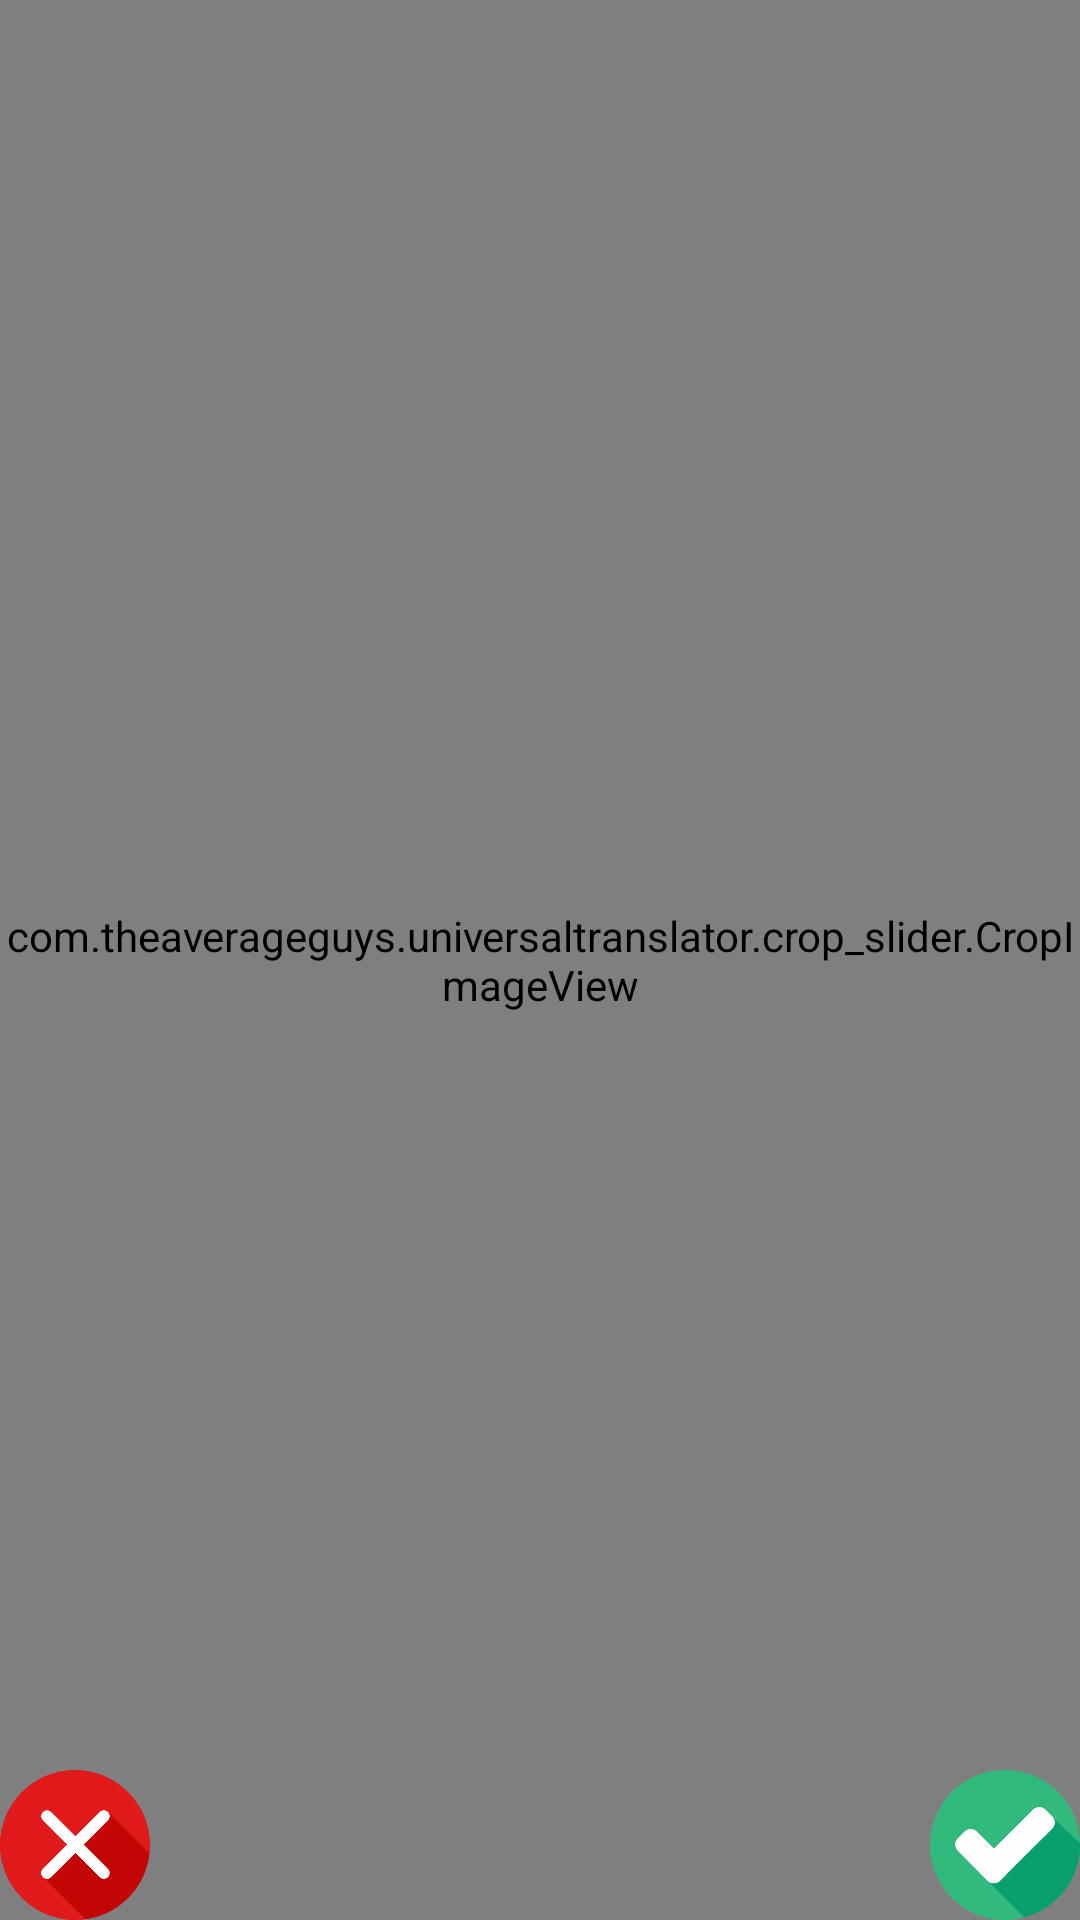

Android layout source for this screen:
<!-- AndroidManifest.xml: application theme AppTheme -->
<!-- res/layout/area_selection.xml -->
<?xml version="1.0" encoding="utf-8"?>
<FrameLayout xmlns:android="http://schemas.android.com/apk/res/android"
    xmlns:custom="http://schemas.android.com/apk/res-auto"
    android:id="@+id/root_frame"
    android:layout_width="match_parent"
    android:layout_height="match_parent"
    android:background="@android:color/transparent"
    android:orientation="vertical">

    <com.theaverageguys.universaltranslator.crop_slider.CropImageView
        android:id="@+id/CropImageView"
        android:layout_width="match_parent"
        android:layout_height="match_parent"
        android:adjustViewBounds="true"
        android:src="@mipmap/transparent_image"
        custom:fixAspectRatio="false"
        custom:guidelines="onTouch" />

    <LinearLayout
        android:layout_width="match_parent"
        android:layout_height="wrap_content"
        android:layout_gravity="bottom"
        android:orientation="vertical">

        <ImageView
            android:id="@+id/iv_cross"
            android:layout_width="50dp"
            android:layout_height="50dp"
            android:layout_gravity="bottom|start"
            android:src="@drawable/cross" />

    </LinearLayout>


    <LinearLayout
        android:layout_width="match_parent"
        android:layout_height="wrap_content"
        android:layout_gravity="bottom"
        android:orientation="vertical">

        <ImageView
            android:id="@+id/iv_tick"
            android:layout_width="50dp"
            android:layout_height="50dp"
            android:layout_gravity="top|end"
            android:src="@drawable/tick" />

    </LinearLayout>


</FrameLayout>
<!-- resources referenced by this layout -->
<resources>
  <!-- drawable cross: png bitmap (drawable-hdpi, 13433 bytes) -->
  <!-- drawable tick: png bitmap (drawable-mdpi, 17721 bytes) -->
  <!-- mipmap transparent_image: png bitmap (drawable, 7238 bytes) -->
  <style name="AppTheme" parent="Theme.MaterialComponents.DayNight.DarkActionBar.Bridge">
          
          <item name="colorPrimary">@color/colorPrimary</item>
          <item name="colorPrimaryDark">#1D2529</item>
          <item name="colorAccent">@color/colorAccent</item>
          <item name="fontFamily">@font/myfont_regular</item>
      </style>
  <color name="colorPrimary">#607D8B</color>
  <color name="colorAccent">#FFC107</color>
</resources>
